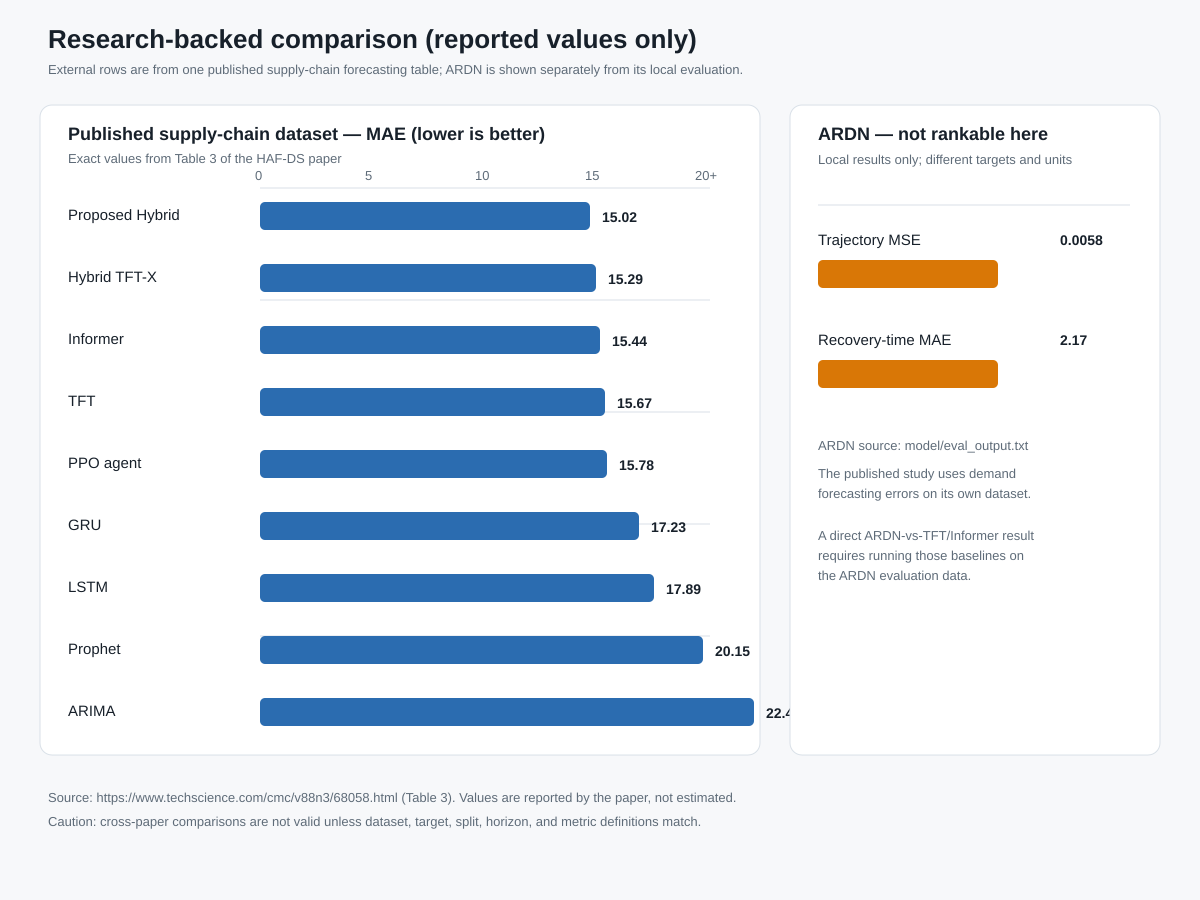

Source data for this figure (header and first rows):
panel, model, metric, value, unit, dataset, source, measurement_status, comparability_note
published_supply_chain, Proposed Hybrid, MAE, 15.02, units, supply chain dataset, https://www.techscience.com/cmc/v88n3/68…, reported_exact, Same published benchmark table as the ot…
published_supply_chain, Hybrid TFT-X, MAE, 15.29, units, supply chain dataset, https://www.techscience.com/cmc/v88n3/68…, reported_exact, Same published benchmark table as the ot…
published_supply_chain, Informer, MAE, 15.44, units, supply chain dataset, https://www.techscience.com/cmc/v88n3/68…, reported_exact, Same published benchmark table as the ot…
published_supply_chain, TFT, MAE, 15.67, units, supply chain dataset, https://www.techscience.com/cmc/v88n3/68…, reported_exact, Same published benchmark table as the ot…
published_supply_chain, PPO forecasting agent, MAE, 15.78, units, supply chain dataset, https://www.techscience.com/cmc/v88n3/68…, reported_exact, Same published benchmark table as the ot…
published_supply_chain, GRU, MAE, 17.23, units, supply chain dataset, https://www.techscience.com/cmc/v88n3/68…, reported_exact, Same published benchmark table as the ot…
published_supply_chain, LSTM, MAE, 17.89, units, supply chain dataset, https://www.techscience.com/cmc/v88n3/68…, reported_exact, Same published benchmark table as the ot…
published_supply_chain, Prophet, MAE, 20.15, units, supply chain dataset, https://www.techscience.com/cmc/v88n3/68…, reported_exact, Same published benchmark table as the ot…
published_supply_chain, ARIMA, MAE, 22.47, units, supply chain dataset, https://www.techscience.com/cmc/v88n3/68…, reported_exact, Same published benchmark table as the ot…
published_supply_chain, Proposed Hybrid, RMSE, 20.41, units, supply chain dataset, https://www.techscience.com/cmc/v88n3/68…, reported_exact, Same published benchmark table as the ot…
published_supply_chain, Hybrid TFT-X, RMSE, 20.72, units, supply chain dataset, https://www.techscience.com/cmc/v88n3/68…, reported_exact, Same published benchmark table as the ot…
published_supply_chain, Informer, RMSE, 20.97, units, supply chain dataset, https://www.techscience.com/cmc/v88n3/68…, reported_exact, Same published benchmark table as the ot…
published_supply_chain, TFT, RMSE, 21.18, units, supply chain dataset, https://www.techscience.com/cmc/v88n3/68…, reported_exact, Same published benchmark table as the ot…
published_supply_chain, PPO forecasting agent, RMSE, 21.40, units, supply chain dataset, https://www.techscience.com/cmc/v88n3/68…, reported_exact, Same published benchmark table as the ot…
published_supply_chain, GRU, RMSE, 22.94, units, supply chain dataset, https://www.techscience.com/cmc/v88n3/68…, reported_exact, Same published benchmark table as the ot…
published_supply_chain, LSTM, RMSE, 23.58, units, supply chain dataset, https://www.techscience.com/cmc/v88n3/68…, reported_exact, Same published benchmark table as the ot…
published_supply_chain, Prophet, RMSE, 26.04, units, supply chain dataset, https://www.techscience.com/cmc/v88n3/68…, reported_exact, Same published benchmark table as the ot…
published_supply_chain, ARIMA, RMSE, 28.66, units, supply chain dataset, https://www.techscience.com/cmc/v88n3/68…, reported_exact, Same published benchmark table as the ot…
published_supply_chain, Proposed Hybrid, MAPE, 8.9, percent, supply chain dataset, https://www.techscience.com/cmc/v88n3/68…, reported_exact, Same published benchmark table as the ot…
published_supply_chain, Hybrid TFT-X, MAPE, 9.1, percent, supply chain dataset, https://www.techscience.com/cmc/v88n3/68…, reported_exact, Same published benchmark table as the ot…
published_supply_chain, Informer, MAPE, 9.2, percent, supply chain dataset, https://www.techscience.com/cmc/v88n3/68…, reported_exact, Same published benchmark table as the ot…
published_supply_chain, TFT, MAPE, 9.3, percent, supply chain dataset, https://www.techscience.com/cmc/v88n3/68…, reported_exact, Same published benchmark table as the ot…
published_supply_chain, PPO forecasting agent, MAPE, 9.4, percent, supply chain dataset, https://www.techscience.com/cmc/v88n3/68…, reported_exact, Same published benchmark table as the ot…
published_supply_chain, Proposed Hybrid, sMAPE, 8.4, percent, supply chain dataset, https://www.techscience.com/cmc/v88n3/68…, reported_exact, Same published benchmark table as the ot…
published_supply_chain, Hybrid TFT-X, sMAPE, 8.6, percent, supply chain dataset, https://www.techscience.com/cmc/v88n3/68…, reported_exact, Same published benchmark table as the ot…
published_supply_chain, Informer, sMAPE, 8.7, percent, supply chain dataset, https://www.techscience.com/cmc/v88n3/68…, reported_exact, Same published benchmark table as the ot…
published_supply_chain, TFT, sMAPE, 8.8, percent, supply chain dataset, https://www.techscience.com/cmc/v88n3/68…, reported_exact, Same published benchmark table as the ot…
published_supply_chain, PPO forecasting agent, sMAPE, 8.9, percent, supply chain dataset, https://www.techscience.com/cmc/v88n3/68…, reported_exact, Same published benchmark table as the ot…
ardn_local, ARDN, trajectory MSE, 0.0058, MSE, ARDN local evaluation, model/eval_output.txt, measured_local, Not comparable to published demand MAE/R…
ardn_local, ARDN, T_rec MAE, 2.17, time units, ARDN local evaluation, model/eval_output.txt, measured_local, Not comparable to published demand MAE/R…
